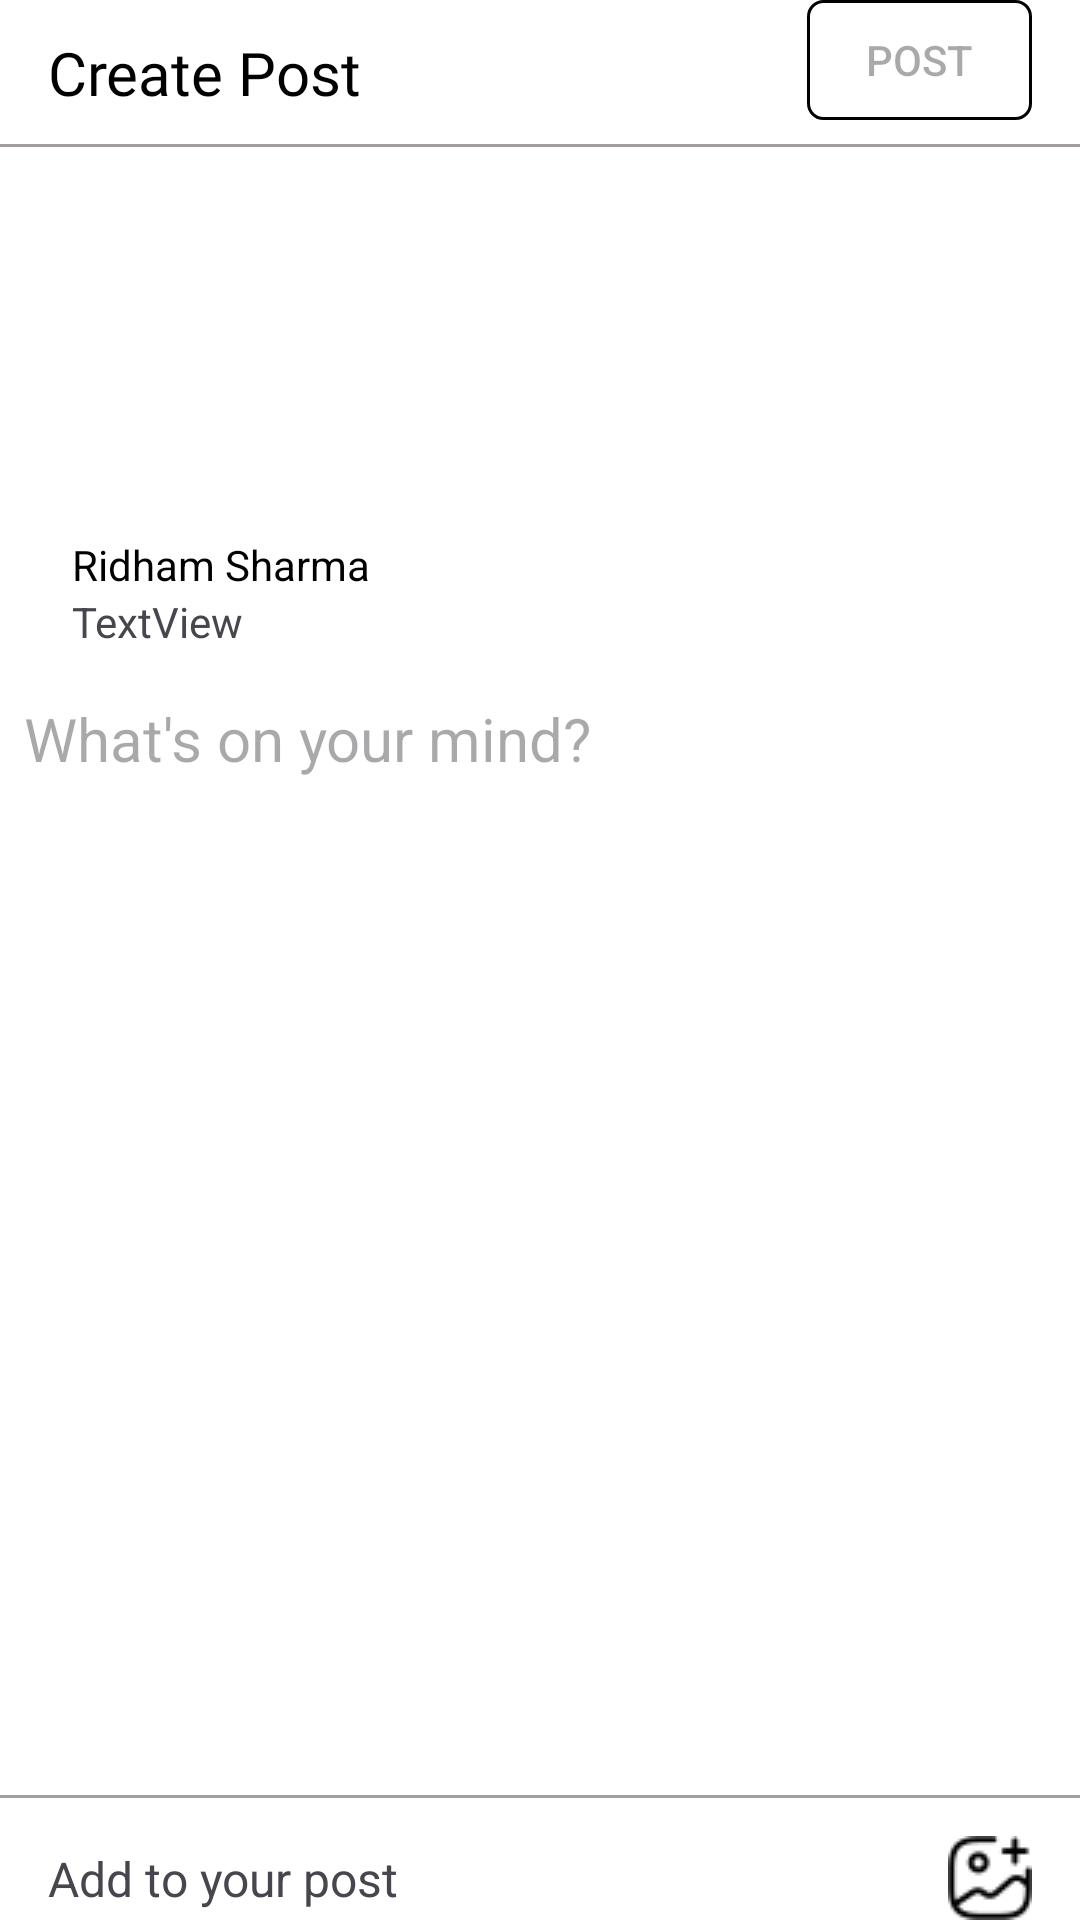

The Android layout XML behind this screen, and the referenced resources:
<!-- AndroidManifest.xml: application theme Theme.Social_Media_App -->
<!-- res/layout/fragment_add.xml -->
<?xml version="1.0" encoding="utf-8"?>
<androidx.constraintlayout.widget.ConstraintLayout xmlns:android="http://schemas.android.com/apk/res/android"
    xmlns:app="http://schemas.android.com/apk/res-auto"
    xmlns:tools="http://schemas.android.com/tools"
    android:layout_width="match_parent"
    android:layout_height="match_parent"
    android:background="#FFFFFF"
    android:backgroundTint="#FFFFFF"
    tools:context=".Fragments.AddFragment">

    <TextView
        android:id="@+id/textView4"
        android:layout_width="wrap_content"
        android:layout_height="wrap_content"
        android:layout_marginStart="16dp"
        android:layout_marginTop="8dp"
        android:fontFamily="@font/roboto_slab_regular"
        android:text="Create Post"
        android:textColor="@color/black"
        android:textSize="20sp"
        app:layout_constraintBottom_toBottomOf="@+id/postBtn"
        app:layout_constraintStart_toStartOf="parent"
        app:layout_constraintTop_toTopOf="@+id/postBtn" />

    <androidx.appcompat.widget.AppCompatButton
        android:id="@+id/postBtn"
        android:layout_width="75dp"
        android:layout_height="40dp"
        android:layout_marginEnd="16dp"
        android:background="@drawable/following_btn"
        android:enabled="false"
        android:text="Post"
        app:layout_constraintEnd_toEndOf="parent"
        app:layout_constraintTop_toTopOf="parent" />

    <View
        android:id="@+id/view6"
        android:layout_width="wrap_content"
        android:layout_height="1dp"
        android:layout_marginTop="8dp"
        android:background="#888282"
        android:backgroundTint="#A39E9E"
        app:layout_constraintEnd_toEndOf="parent"
        app:layout_constraintHorizontal_bias="0.5"
        app:layout_constraintStart_toStartOf="parent"
        app:layout_constraintTop_toBottomOf="@+id/postBtn" />

    <de.hdodenhof.circleimageview.CircleImageView
        android:id="@+id/profilePhoto"
        android:layout_width="@dimen/_50mdp"
        android:layout_height="@dimen/_50mdp"
        android:layout_marginTop="8dp"
        android:padding="4dp"
        android:src="@drawable/profilehome"
        app:layout_constraintStart_toStartOf="@+id/textView4"
        app:layout_constraintTop_toBottomOf="@+id/view6" />

    <TextView
        android:id="@+id/username"
        android:layout_width="wrap_content"
        android:layout_height="wrap_content"
        android:layout_marginStart="8dp"
        android:layout_marginTop="9dp"
        android:text="Ridham Sharma"
        android:textColor="@color/black"
        android:textSize="@dimen/_14font_mdp"
        app:layout_constraintBottom_toTopOf="@+id/about"
        app:layout_constraintStart_toEndOf="@+id/profilePhoto"
        app:layout_constraintTop_toTopOf="@+id/profilePhoto"
        app:layout_constraintVertical_bias="0.19"
        app:layout_constraintVertical_chainStyle="packed" />

    <TextView
        android:id="@+id/about"
        android:layout_width="wrap_content"
        android:layout_height="wrap_content"
        android:text="TextView"
        app:layout_constraintBottom_toBottomOf="@+id/profilePhoto"
        app:layout_constraintStart_toStartOf="@+id/username"
        app:layout_constraintTop_toBottomOf="@+id/username" />

    <EditText
        android:id="@+id/postDescrp"
        android:layout_width="0dp"
        android:layout_height="0dp"
        android:layout_marginStart="8dp"
        android:layout_marginTop="16dp"
        android:layout_marginEnd="8dp"
        android:background="@android:color/transparent"
        android:ems="10"
        android:gravity="top"
        android:hint="What's on your mind?"
        android:inputType="text"
        android:textSize="20sp"
        app:layout_constraintBottom_toTopOf="@+id/postImg"
        app:layout_constraintEnd_toEndOf="parent"
        app:layout_constraintStart_toStartOf="parent"
        app:layout_constraintTop_toBottomOf="@+id/about" />

    <ImageView
        android:id="@+id/postImg"
        android:layout_width="wrap_content"
        android:layout_height="220dp"
        android:scaleType="centerCrop"
        android:src="@drawable/mp"
        android:visibility="gone"
        app:layout_constraintBottom_toTopOf="@+id/view7"
        app:layout_constraintEnd_toEndOf="parent"
        app:layout_constraintStart_toStartOf="parent"
        app:layout_constraintTop_toBottomOf="@+id/profilePhoto" />

    <View
        android:id="@+id/view7"
        android:layout_width="wrap_content"
        android:layout_height="1dp"
        android:layout_marginBottom="16dp"
        android:background="#888282"
        android:backgroundTint="#A39E9E"
        app:layout_constraintBottom_toTopOf="@id/textView5"
        app:layout_constraintEnd_toEndOf="parent"
        app:layout_constraintHorizontal_bias="0.5"
        app:layout_constraintStart_toStartOf="parent" />

    <ImageView
        android:id="@+id/addPost"
        android:layout_width="wrap_content"
        android:layout_height="wrap_content"
        android:layout_marginEnd="16dp"
        android:src="@drawable/gallery11"
        app:layout_constraintBottom_toBottomOf="parent"
        app:layout_constraintEnd_toEndOf="parent" />

    <TextView
        android:id="@+id/textView5"
        android:layout_width="wrap_content"
        android:layout_height="wrap_content"
        android:layout_marginStart="16dp"
        android:text="Add to your post"
        android:textSize="16sp"
        app:layout_constraintBottom_toBottomOf="@+id/addPost"
        app:layout_constraintStart_toStartOf="parent"
        app:layout_constraintTop_toTopOf="@+id/addPost" />

</androidx.constraintlayout.widget.ConstraintLayout>
<!-- resources referenced by this layout -->
<resources>
  <color name="black">#FF000000</color>
  <!-- drawable following_btn (drawable) -->
  <?xml version="1.0" encoding="utf-8"?>
  <shape android:shape="rectangle" xmlns:android="http://schemas.android.com/apk/res/android">
  
      <solid  android:color="@color/white"/>
      <corners android:radius="5dp"/>
      <stroke android:width="1dp"
          android:color="@color/black"/>
  
  </shape>
  <!-- drawable gallery11: png bitmap (drawable, 826 bytes) -->
  <!-- drawable mp: jpg bitmap (drawable-v24, 178264 bytes) -->
  <!-- drawable profilehome: jpg bitmap (drawable, 1011142 bytes) -->
  <style name="Theme.Social_Media_App" parent="Base.Theme.Social_Media_App" />
  <color name="white">#FFFFFFFF</color>
  <style name="Base.Theme.Social_Media_App" parent="Theme.Material3.DayNight.NoActionBar">
          
          
      </style>
</resources>
